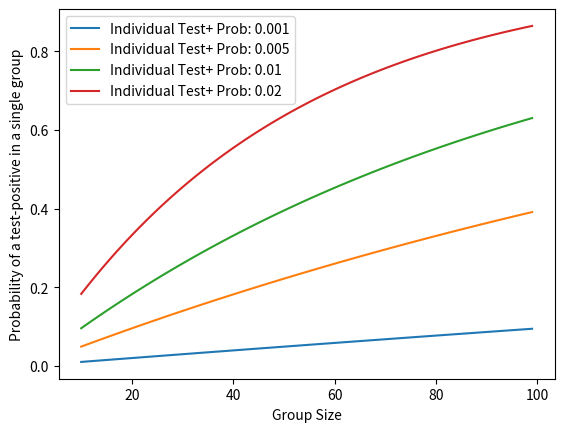

Python code for this plot:
import matplotlib.pyplot as plt
import math


def isolating_function_one_layer(p, group_sizes):
   return [1-(1-p)**k  for k in group_sizes ]


def plot_isolation_probabilities_one_layer():
   prevs = [0.001, 0.005, 0.01, 0.02]
   group_sizes=list(range(10, 100))
   for p in prevs:
      this_plot = isolating_function_one_layer(p, group_sizes)
      plt.plot(group_sizes, this_plot, label='Individual Test+ Prob: ' + str(p))
      
   plt.xlabel('Group Size')
   plt.ylabel('Probability of a test-positive in a single group')
   plt.legend()
   plt.savefig('isolation_probabilities_one_layer.png')
     

plot_isolation_probabilities_one_layer()